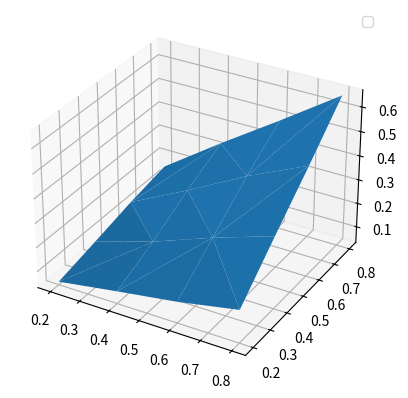
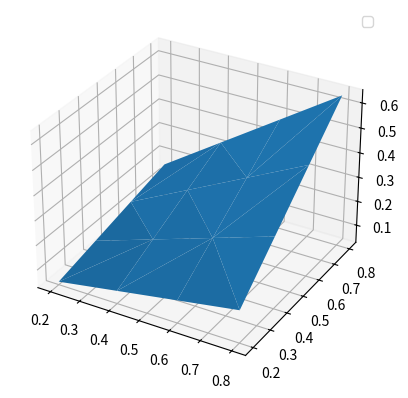

These figures' Python source, in order:
import numpy as np
from random import randint
import itertools
from mpl_toolkits.mplot3d import Axes3D
from matplotlib import cm
import matplotlib.pyplot as plt

h = 0.2
k = 1500

a1 = 0
b1 = 1
border = [[a1, b1], [a1, b1]]


def main():
    fValue = getResult()
    analyt = [(u[0], getU(u[0])) for u in fValue]

    X, Y, Z = getXYZFromResult(fValue)
    analX, analY, analZ = getXYZFromResult(analyt)

    fig = plt.figure()
    image1 = fig.add_subplot(111, projection='3d')
    plt.legend()
    image1.plot_trisurf(X, Y, Z, label="u")
    plt.show()
    fig = plt.figure()
    image2 = fig.add_subplot(111, projection='3d')
    plt.legend()
    image2.plot_trisurf(analX, analY, analZ, label="Analytic")
    plt.show()







def getAvarage(point):
    s = sum([getG(getPoints(list(point))[-1]) for i in range(k)])
    s = s / k
    return s


def getU(u):
    return u[0] * u[1]


def getAB(left, right):
    AB = [left]
    while left <= right:
        AB.append(left)
        left += h
    return AB


def getXYZFromResult(result):
    X = [x[0][0] for x in result]
    Y = [y[0][1] for y in result]
    Z = [z[1] for z in result]
    return X, Y, Z


def getResult():
    borderNew = [getAB(b[0], b[1]) for b in border]
    listS = list(itertools.product(*borderNew, repeat=1))
    return [(i, getAvarage(i)) for i in listS if not check(i)]


def check(p):
    if p[0] >= 1 or p[0] <= 0 or p[1] <= 0 or p[1] >= 1:
        return True


def getPoints(dot):
    dimension = len(dot)
    resultList = [list(dot)]
    while not check(dot):
        dir = randint(-dimension, dimension - 1)
        a = dir
        if dir < 0:
            a = dir + 1
        j = abs(a)
        s = h if not isinstance(h, list) else h[j]
        dot[j] += np.copysign(s, dir)
        resultList.append(list(dot))
    return resultList


def getG(u):
    if u[0] >= 1:
        return u[1]
    if u[1] >= 1:
        return u[0]
    else:
        return 0


main()
